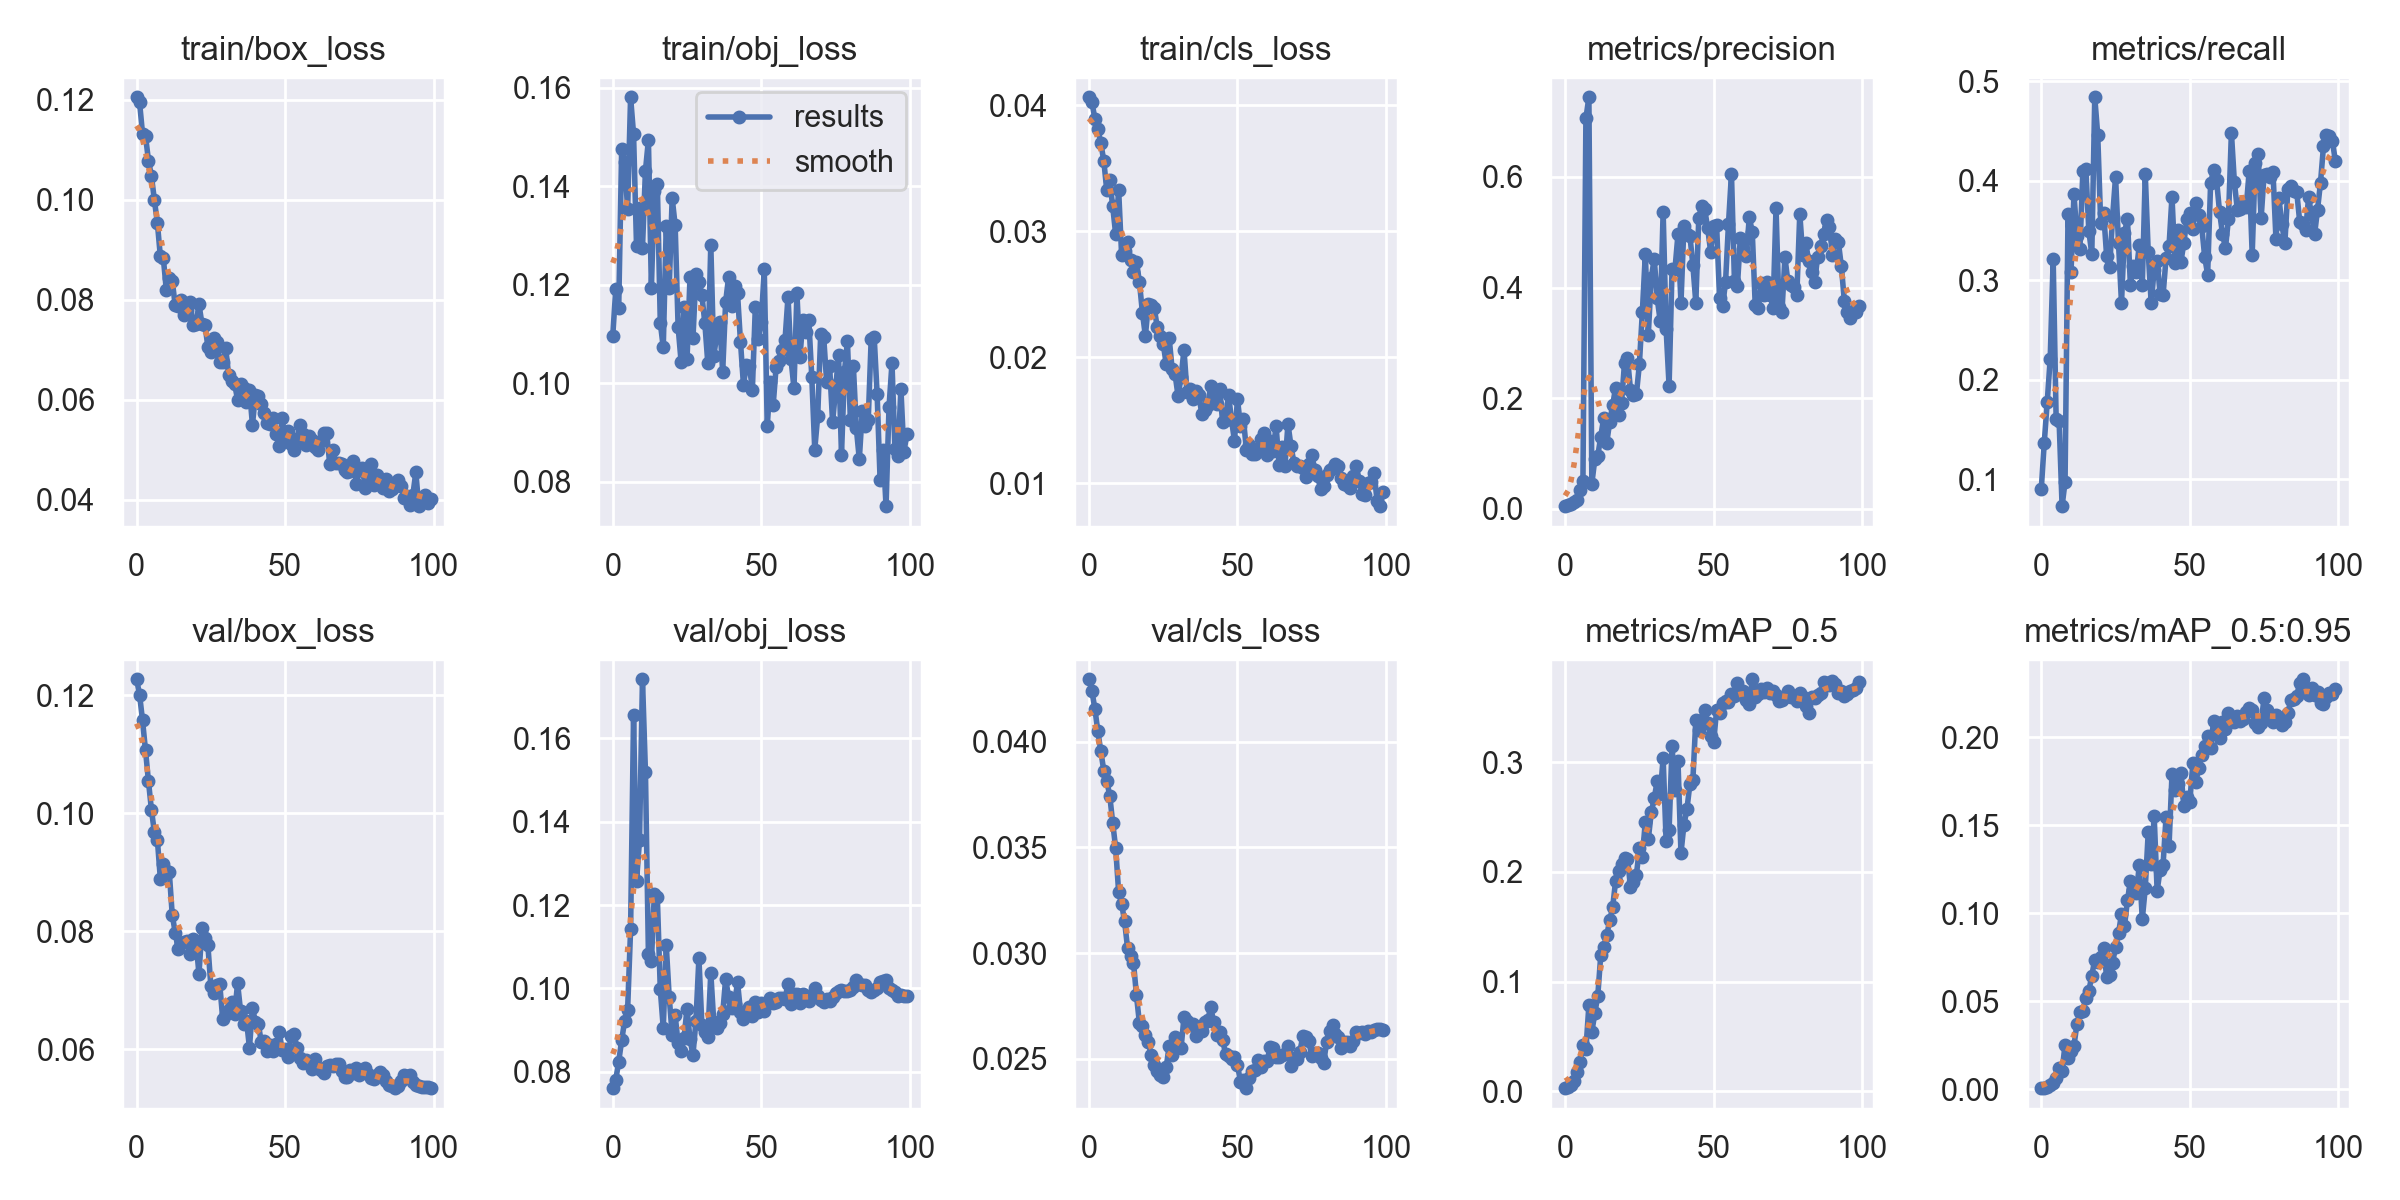

Source data for this figure (header and first rows):
epoch, train/box_loss, train/obj_loss, train/cls_loss, metrics/precision, metrics/recall, metrics/mAP_0.5, metrics/mAP_0.5:0.95, val/box_loss, val/obj_loss, val/cls_loss, x/lr0, x/lr1, x/lr2
0, 0.1205, 0.1097, 0.04065, 0.005085, 0.09071, 0.002987, 0.0007127, 0.1227, 0.07602, 0.04296, 0.0973, 0.0003, 0.0003
1, 0.1194, 0.1191, 0.04027, 0.007388, 0.137, 0.004461, 0.00105, 0.1201, 0.07799, 0.04241, 0.09369, 0.0006931, 0.0006931
2, 0.1132, 0.1153, 0.03894, 0.009503, 0.1779, 0.006319, 0.001454, 0.1157, 0.08241, 0.04156, 0.09008, 0.001078, 0.001078
3, 0.1127, 0.1476, 0.0381, 0.01195, 0.2214, 0.009566, 0.002263, 0.1107, 0.08749, 0.04049, 0.08646, 0.001455, 0.001455
4, 0.1078, 0.1449, 0.03701, 0.01705, 0.3212, 0.01813, 0.003854, 0.1054, 0.09226, 0.03955, 0.08282, 0.001825, 0.001825
5, 0.1047, 0.1354, 0.0356, 0.0342, 0.1605, 0.02693, 0.006713, 0.1006, 0.09488, 0.03863, 0.07919, 0.002186, 0.002186
6, 0.09988, 0.1581, 0.03326, 0.05034, 0.1588, 0.04232, 0.01217, 0.09675, 0.1141, 0.03814, 0.07554, 0.00254, 0.00254
7, 0.0953, 0.1506, 0.03405, 0.7061, 0.07317, 0.03828, 0.01047, 0.09548, 0.1655, 0.03745, 0.07189, 0.002885, 0.002885
8, 0.08865, 0.1278, 0.03197, 0.7441, 0.09756, 0.07838, 0.02544, 0.08888, 0.1258, 0.03616, 0.06822, 0.003223, 0.003223
9, 0.08833, 0.1356, 0.02976, 0.04601, 0.3671, 0.05443, 0.01759, 0.09142, 0.1355, 0.03496, 0.06455, 0.003553, 0.003553
10, 0.08197, 0.1275, 0.03328, 0.08985, 0.308, 0.07111, 0.02204, 0.09014, 0.1742, 0.03288, 0.06087, 0.003874, 0.003874
11, 0.08427, 0.1431, 0.02811, 0.09626, 0.3864, 0.08743, 0.02481, 0.09007, 0.152, 0.03234, 0.05719, 0.004188, 0.004188
12, 0.08381, 0.1494, 0.02844, 0.1306, 0.3451, 0.1241, 0.03724, 0.08277, 0.1083, 0.03149, 0.05349, 0.004494, 0.004494
13, 0.07887, 0.1194, 0.02912, 0.1653, 0.3314, 0.1318, 0.04404, 0.07978, 0.1065, 0.03024, 0.04979, 0.004792, 0.004792
14, 0.07865, 0.1391, 0.02772, 0.119, 0.4102, 0.1421, 0.0444, 0.07693, 0.1227, 0.02985, 0.04608, 0.005082, 0.005082
15, 0.07993, 0.1406, 0.0268, 0.1571, 0.412, 0.1558, 0.05197, 0.07806, 0.122, 0.02954, 0.04236, 0.005364, 0.005364
16, 0.07692, 0.1123, 0.02757, 0.1875, 0.35, 0.1678, 0.05582, 0.07814, 0.09972, 0.028, 0.03864, 0.005639, 0.005639
17, 0.07788, 0.1073, 0.02597, 0.2195, 0.3263, 0.1919, 0.06463, 0.07833, 0.09045, 0.02667, 0.0349, 0.005905, 0.005905
18, 0.07947, 0.1318, 0.02354, 0.1701, 0.484, 0.2006, 0.07382, 0.07609, 0.1104, 0.02655, 0.03116, 0.006163, 0.006163
19, 0.07491, 0.1194, 0.02168, 0.192, 0.4462, 0.2077, 0.07264, 0.07865, 0.09796, 0.02611, 0.02741, 0.006414, 0.006414
20, 0.07512, 0.1376, 0.02419, 0.2645, 0.358, 0.2129, 0.07503, 0.07819, 0.08884, 0.02577, 0.02366, 0.006657, 0.006657
21, 0.07909, 0.1321, 0.02412, 0.2727, 0.3678, 0.2122, 0.08041, 0.07276, 0.09351, 0.02515, 0.01989, 0.006891, 0.006891
22, 0.07518, 0.1114, 0.0239, 0.2159, 0.3242, 0.1867, 0.06373, 0.08046, 0.08681, 0.02472, 0.01612, 0.007118, 0.007118
23, 0.07501, 0.1044, 0.02236, 0.2054, 0.3133, 0.1911, 0.06528, 0.07886, 0.08499, 0.02443, 0.01234, 0.007337, 0.007337
24, 0.07061, 0.1155, 0.02172, 0.2073, 0.3635, 0.1975, 0.07198, 0.07764, 0.08818, 0.02423, 0.008548, 0.007548, 0.007548
25, 0.06963, 0.1048, 0.02107, 0.2617, 0.4041, 0.2214, 0.08089, 0.07073, 0.09511, 0.02412, 0.007525, 0.007525, 0.007525
26, 0.07228, 0.1216, 0.01947, 0.3557, 0.3372, 0.2137, 0.08876, 0.0695, 0.08777, 0.02458, 0.007525, 0.007525, 0.007525
27, 0.07145, 0.1092, 0.02156, 0.4605, 0.2772, 0.246, 0.09971, 0.0708, 0.08403, 0.02559, 0.007426, 0.007426, 0.007426
28, 0.06747, 0.1222, 0.01905, 0.3149, 0.3477, 0.2298, 0.09276, 0.07098, 0.09216, 0.02519, 0.007327, 0.007327, 0.007327
29, 0.06764, 0.1207, 0.01864, 0.4175, 0.3619, 0.2543, 0.1074, 0.06509, 0.1073, 0.02603, 0.007228, 0.007228, 0.007228
30, 0.0703, 0.1179, 0.01692, 0.4522, 0.2953, 0.2671, 0.1184, 0.06597, 0.09114, 0.0256, 0.007129, 0.007129, 0.007129
31, 0.06488, 0.1122, 0.01839, 0.3806, 0.3144, 0.283, 0.1131, 0.06667, 0.08946, 0.02548, 0.00703, 0.00703, 0.00703
32, 0.06374, 0.1041, 0.02058, 0.3403, 0.3089, 0.2707, 0.1119, 0.06798, 0.08823, 0.02697, 0.006931, 0.006931, 0.006931
33, 0.06321, 0.1282, 0.01724, 0.5373, 0.3358, 0.3038, 0.1273, 0.06602, 0.1037, 0.0268, 0.006832, 0.006832, 0.006832
34, 0.05998, 0.1056, 0.01746, 0.3256, 0.295, 0.2287, 0.09672, 0.07119, 0.09189, 0.02658, 0.006733, 0.006733, 0.006733
35, 0.06322, 0.1097, 0.01671, 0.2224, 0.407, 0.238, 0.1143, 0.06648, 0.09045, 0.02663, 0.006634, 0.006634, 0.006634
36, 0.06234, 0.1125, 0.01732, 0.4339, 0.3283, 0.3146, 0.1461, 0.06435, 0.09164, 0.02606, 0.006535, 0.006535, 0.006535
37, 0.05949, 0.1023, 0.01696, 0.4344, 0.277, 0.2743, 0.1282, 0.06484, 0.09381, 0.02651, 0.006436, 0.006436, 0.006436
38, 0.06205, 0.1165, 0.0155, 0.4968, 0.3109, 0.3008, 0.1554, 0.06024, 0.1023, 0.02633, 0.006337, 0.006337, 0.006337
39, 0.05498, 0.1216, 0.01583, 0.3722, 0.3199, 0.2171, 0.1128, 0.06699, 0.09787, 0.02671, 0.006238, 0.006238, 0.006238
40, 0.06099, 0.1156, 0.01621, 0.5123, 0.2865, 0.2431, 0.1248, 0.06466, 0.09515, 0.02683, 0.006139, 0.006139, 0.006139
41, 0.06085, 0.1198, 0.01769, 0.4961, 0.2852, 0.257, 0.1277, 0.06422, 0.09618, 0.02743, 0.00604, 0.00604, 0.00604
42, 0.05914, 0.1182, 0.01662, 0.4942, 0.3226, 0.28, 0.155, 0.06115, 0.1015, 0.02672, 0.005941, 0.005941, 0.005941
43, 0.05735, 0.1084, 0.01626, 0.4415, 0.3344, 0.2834, 0.1381, 0.06133, 0.09436, 0.02611, 0.005842, 0.005842, 0.005842
44, 0.05534, 0.09964, 0.01751, 0.3726, 0.3842, 0.3387, 0.179, 0.05969, 0.09259, 0.02625, 0.005743, 0.005743, 0.005743
45, 0.05516, 0.1038, 0.01485, 0.5266, 0.3178, 0.3293, 0.1702, 0.0607, 0.09424, 0.02591, 0.005644, 0.005644, 0.005644
46, 0.05637, 0.1035, 0.01512, 0.5475, 0.3502, 0.3381, 0.1736, 0.05966, 0.09543, 0.0252, 0.005545, 0.005545, 0.005545
47, 0.05319, 0.09871, 0.017, 0.5416, 0.3186, 0.3472, 0.1796, 0.06091, 0.09341, 0.02513, 0.005446, 0.005446, 0.005446
48, 0.05078, 0.1156, 0.015, 0.5072, 0.3376, 0.3356, 0.1611, 0.06286, 0.0966, 0.02499, 0.005347, 0.005347, 0.005347
49, 0.0564, 0.109, 0.01335, 0.4648, 0.3613, 0.3241, 0.1663, 0.05992, 0.09431, 0.02509, 0.005248, 0.005248, 0.005248
50, 0.05174, 0.1125, 0.01667, 0.5118, 0.3678, 0.3181, 0.1633, 0.06011, 0.09647, 0.02471, 0.005149, 0.005149, 0.005149
51, 0.05377, 0.1232, 0.01456, 0.5127, 0.3517, 0.3479, 0.1852, 0.0587, 0.09459, 0.0239, 0.00505, 0.00505, 0.00505
52, 0.05123, 0.09131, 0.0151, 0.3806, 0.3783, 0.3453, 0.1744, 0.06227, 0.09638, 0.02398, 0.004951, 0.004951, 0.004951
53, 0.05002, 0.1002, 0.01266, 0.3663, 0.3657, 0.354, 0.1827, 0.0625, 0.09776, 0.0236, 0.004852, 0.004852, 0.004852
54, 0.05215, 0.09554, 0.01301, 0.4094, 0.3547, 0.3559, 0.1899, 0.06028, 0.09639, 0.02408, 0.004753, 0.004753, 0.004753
55, 0.05498, 0.1034, 0.01235, 0.5158, 0.3237, 0.3549, 0.1949, 0.05845, 0.09674, 0.02442, 0.004654, 0.004654, 0.004654
56, 0.05317, 0.1045, 0.01233, 0.6056, 0.3058, 0.3618, 0.201, 0.05759, 0.09776, 0.02447, 0.004555, 0.004555, 0.004555
57, 0.05104, 0.1067, 0.01272, 0.4125, 0.3976, 0.3608, 0.1942, 0.05817, 0.09758, 0.02492, 0.004456, 0.004456, 0.004456
58, 0.05285, 0.1089, 0.01352, 0.4031, 0.4113, 0.3722, 0.2093, 0.05768, 0.09753, 0.02461, 0.004357, 0.004357, 0.004357
59, 0.05203, 0.1176, 0.014, 0.49, 0.4009, 0.3624, 0.2037, 0.0566, 0.101, 0.02487, 0.004258, 0.004258, 0.004258
... 40 more rows
